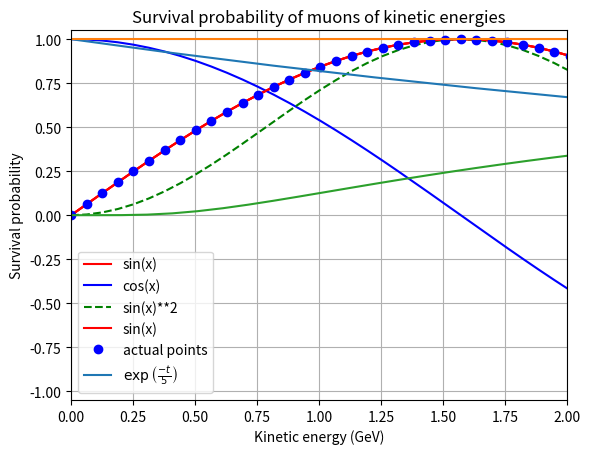

Python code for this plot:
# import standard python libraries for plotting and calculations

import matplotlib.pyplot as plt

import numpy as np

import scipy.constants as constants

from textwrap import dedent
mylist = []          # creates an empty list



a = 1 

while a < 11:        # as for the for loop all commands of the while loop are indented

    mylist.append(a) # the .append attaches 'a' to the end of mylist, so if i started with 

                     #'mylist=[d,c,b]', it'll now be'mylist = [d,c,b,a]'. We could easily 

                     # do the same thing with 'for a in range(1,11)' instead of 'while'.   

    a = a + 1



print(mylist)        # this command is not part of the while loop so is only executed after the loops finishes
print(mylist[0])  # prints the first element of mylist.
mylist = []



mylist = list(range(2,22,2)) # range(a,b,s) gives all whole numbers 'a + s*n < b' for n=0,1,2...



print(mylist)
mylist = []



mylist = [3*a for a in range(1,11)] # This is called a 'list comprehension', kind of like a for-loop + list creator in one



print(mylist)
mylist = np.zeros(10)

print(mylist)
mylist = np.ones(5)

print(mylist)
myarray = np.array(range(200))  # creates an array with 200 elements from 0 to 199

myarray = myarray/200*4*np.pi   # changes the range to go from 0 to 4pi

myarray2 = np.sin(myarray)      # stores the results of sin(x) in myarray2

#print(myarray2)
myarray = np.array(range(200))   # creates an array with 200 elements from 0 to 199

myarray = myarray/200 *4*np.pi   # changes the range to go from 0 to 4pi

myarray2 = np.sin(myarray)       # creates a new array with the sine values 

plt.plot(myarray,myarray2,color='red') # plotting each of the x values against each of the y values, and 

                                       # adjusting the colour of the line



plt.xlabel('My x axis label')    # This labels the x axis

plt.ylabel('My y axis label')

plt.title('My graph\'s title')   # Title for the graph

plt.grid(True)                   # This enables that the grid is displayed

plt.show()
myarray3 = np.cos(myarray)



plt.plot(myarray,myarray2,color='red',label='sin(x)') 

plt.plot(myarray,myarray3,color='blue',label='cos(x)')

plt.plot(myarray,np.sin(myarray)**2,linestyle='dashed',color='green',label='sin(x)**2')

plt.legend()

plt.show()
plt.plot(myarray,myarray2,color='red',label='sin(x)') 

plt.plot(myarray,myarray2,'o',color='blue',label='actual points') # display the data points

plt.axis([0,2,-1.05,1.05])  # change the axis to only show part of the graph.

plt.legend()

plt.show()
# Write your code here to create arrays and make the plot. 



def task2():

    x_data = np.linspace(0, 20)

    y_data = np.exp(-x_data / 5)

    plt.plot(x_data, y_data, label = r'$\exp \left( \frac{-t}{5} \right)$')

    plt.legend()

    plt.show()



task2()
def task3():

    muon_speed = 0.98 * constants.c

    muon_mean_lifetime = 2.197E-6

    x = muon_speed * muon_mean_lifetime



    print(dedent('''\

        The muon travels {:.1f} metres.

        

        This would imply that every 600 metres we should

        expect to lose most of our muons.\

    '''.format(x)))

    

task3()
# Calculate the number of muons reaching sea level on Earth and print your comment here.



def task4():

    distance = 15E3

    muon_speed = 0.98 * constants.c

    muon_mean_lifetime = 2.197E-6

    muon_necessary_lifetime = distance / muon_speed

    muon_generation_rate = 5.1E20

    muon_survival_rate = muon_generation_rate * np.exp(-muon_necessary_lifetime / muon_mean_lifetime)

    

    earth_area = 510.1E12

    muon_flux = muon_survival_rate / earth_area

    

    print(dedent('''\

        We would expect that of the {:.2e} muons generated

        per minute only {:.2e} make it to sea level. This means

        a flux of {:.2e} muons per square metre per minute.

        This is much less than the measured 1e4 muons detected

        per square metre per minute, so something is up.\

    ''').format(muon_generation_rate, muon_survival_rate, muon_flux))



task4()
def task5():

    lorentz = lambda v: 1 / np.sqrt(1 - (v / constants.c) ** 2)



    v_data = np.linspace(0, constants.c, endpoint = False)

    plt.plot(v_data, lorentz(v_data))

    plt.title('Lorentz factor dependency on velocity')

    plt.xlabel('velocity (m/s)')

    plt.ylabel('Lorentz factor')

    plt.show()

    

    print('The Lorentz factor for a muon travelling at 0.98c is {:.2f}'.format(lorentz(0.98 * constants.c)))

    

task5()
def task6():

    lorentz = lambda v: 1 / np.sqrt(1 - (v / constants.c) ** 2)

    

    distance = 15E3

    muon_speed = 0.98 * constants.c

    muon_mean_lifetime = 2.197E-6

    muon_dilated_mean_lifetime = lorentz(muon_speed) * muon_mean_lifetime

    muon_travel_time = distance / muon_speed

    muon_generation_rate = 5.1E20

    muon_survival_rate = muon_generation_rate * np.exp(- muon_travel_time / muon_dilated_mean_lifetime)

    

    earth_area = 510.1E12

    muon_flux = muon_survival_rate / earth_area

    

    print(dedent('''\

        We would expect that of the {:.2e} muons generated

        per minute only {:.2e} make it to sea level. This means

        a flux of {:.2e} muons per square metre per minute,

        very close to the measured 1e4.\

    ''').format(muon_generation_rate, muon_survival_rate, muon_flux))



task6()
def task7():

    lorentz = lambda v: 1 / np.sqrt(1 - (v / constants.c) ** 2)

    

    distance = 15E3

    muon_speed = 0.98 * constants.c

    contracted_distance = distance / lorentz(muon_speed)

    muon_mean_lifetime = 2.197E-6

    muon_travel_time = contracted_distance / muon_speed

    muon_generation_rate = 5.1E20

    muon_survival_rate = muon_generation_rate * np.exp(- muon_travel_time / muon_mean_lifetime)

    

    earth_area = 510.1E12

    muon_flux = muon_survival_rate / earth_area

    

    print(dedent('''\

        We would expect that of the {:.2e} muons generated

        per minute only {:.2e} make it to sea level. This means

        a flux of {:.2e} muons per square metre per minute.

        This is the same value as that calculated in the

        earth's frame of reference. It is much higher than the

        classical value, which is to be expected since in the

        muons reference frame the distance travelled is less.\

    ''').format(muon_generation_rate, muon_survival_rate, muon_flux))



task7()
def task8():

    distance = 15E3

    muon_rest_energy = 0.1

    muon_mean_lifetime = 2.197E-6

    

    print("The time dilation factor is {}".format(2 / muon_rest_energy + 1))



    def survival_probability(muon_kinetic_energy):

        lorentz_gamma = muon_kinetic_energy / muon_rest_energy + 1

        muon_travel_time = distance / constants.c / np.sqrt(lorentz_gamma ** 2 - 1)

        return np.exp(- muon_travel_time / muon_mean_lifetime)



    ke_data = np.linspace(0.0001, 5)

    plt.plot(ke_data, survival_probability(ke_data))

    plt.title('Survival probability of muons of kinetic energies')

    plt.xlabel('Kinetic energy (GeV)')

    plt.ylabel('Survival probability')

    plt.show()

    

    probability = 0.9

    minimum_energy = muon_rest_energy * np.sqrt(1 + (distance / constants.c / muon_mean_lifetime / np.log(probability)) ** 2)

    print(dedent('''\

        The minimum total energy for a {} probability

        of survival is {:.2e} GeV\

    '''.format(probability, minimum_energy)))

    

task8()